7-way image classification set "data" from GitHub (vizzv/1_Flower_classification); label vocabulary: flower bougainvillea, flower frangipani, flower hibiscus, flower lotus, flower rose, flower sunflower, flower thorn apple.

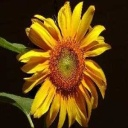
Label: flower sunflower

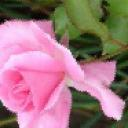
Label: flower rose

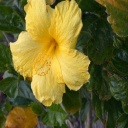
Label: flower hibiscus

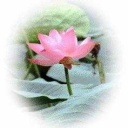
Label: flower lotus

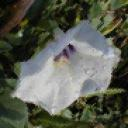
Label: flower thorn apple

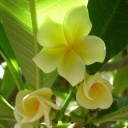
Label: flower frangipani
